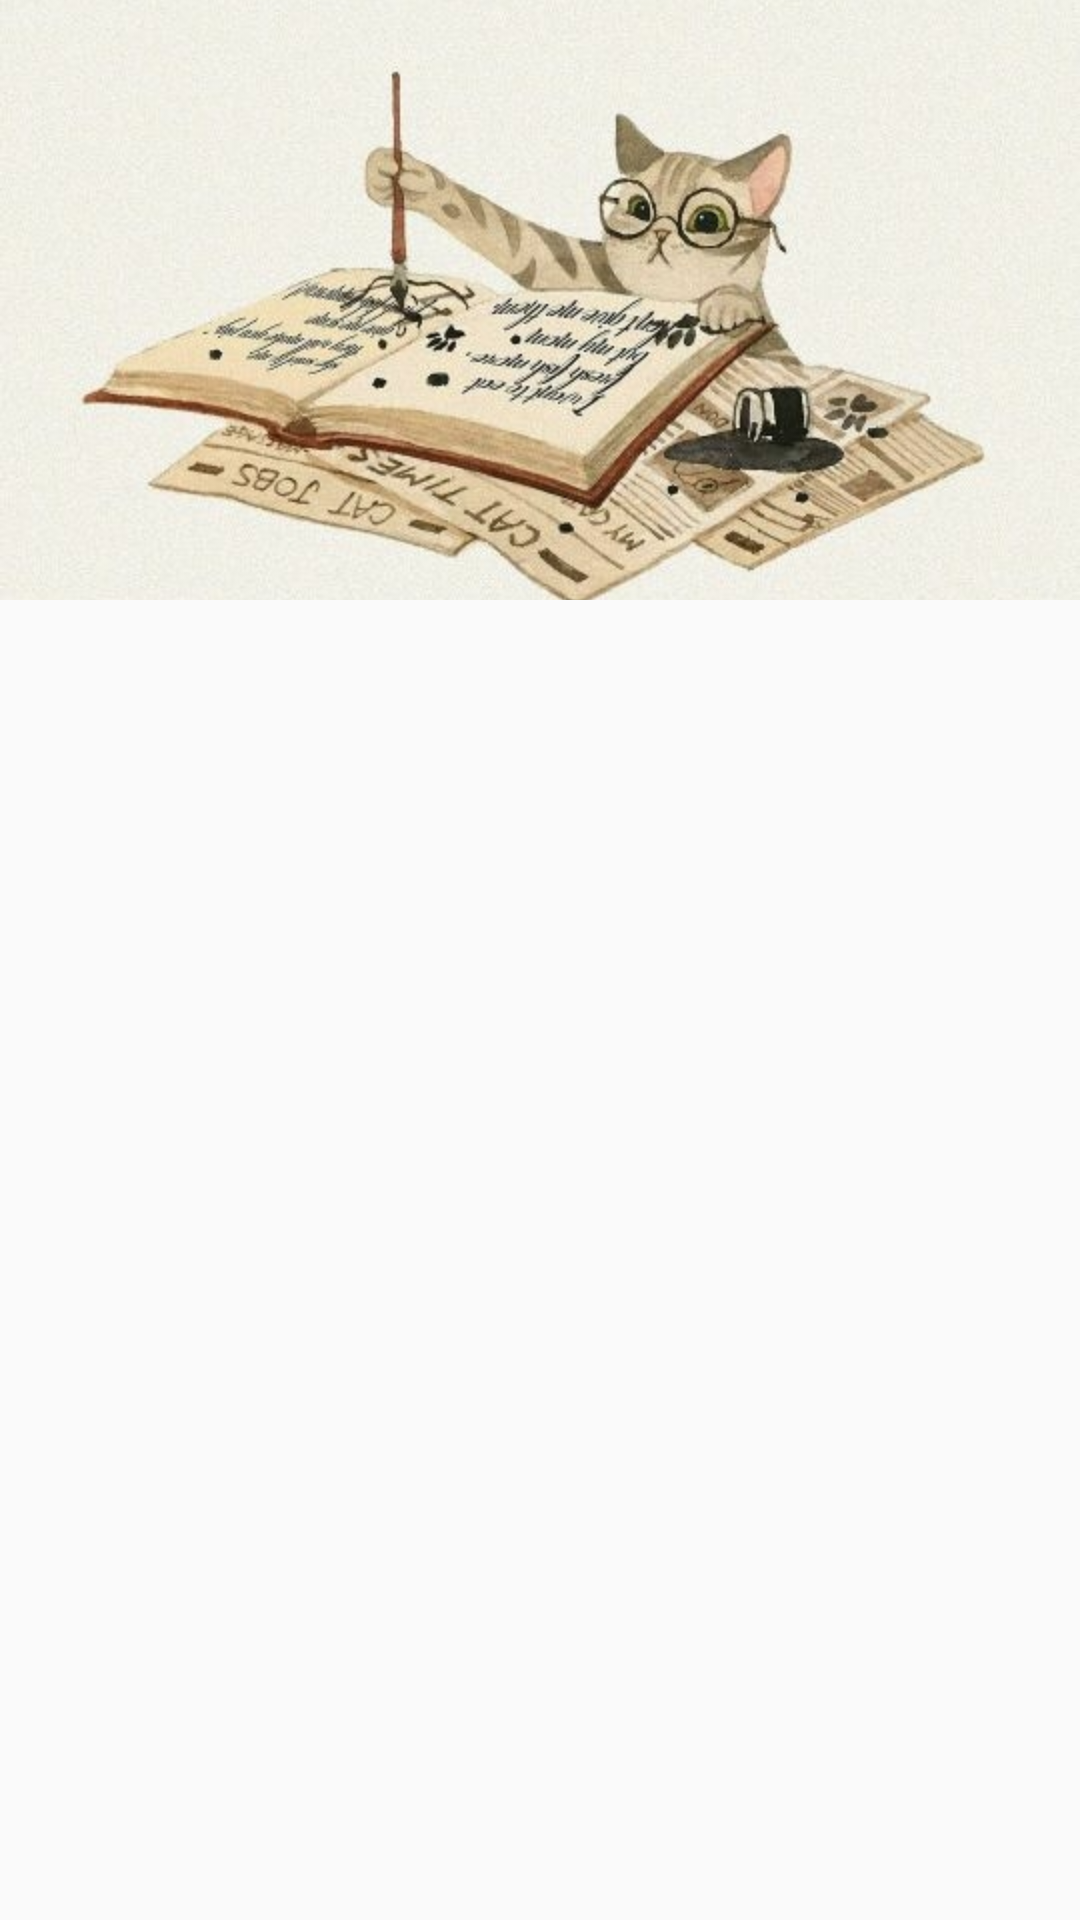

Layout XML and referenced resources for this Android screen:
<!-- AndroidManifest.xml: application theme AppTheme -->
<!-- res/layout/activity_today_course.xml -->
<?xml version="1.0" encoding="utf-8"?>

<LinearLayout xmlns:android="http://schemas.android.com/apk/res/android"
    xmlns:app="http://schemas.android.com/apk/res-auto"
    xmlns:tools="http://schemas.android.com/tools"
    android:layout_width="match_parent"
    android:layout_height="match_parent"
    android:orientation="vertical"
    tools:context="com.suda.yzune.wakeupschedule.view.activity.TodayCourseActivity">

    <ImageView
        android:id="@+id/headerBg"
        android:layout_width="match_parent"
        android:layout_height="200dp"
        android:src="@drawable/bg"
        android:scaleType="centerCrop"/>

    <android.support.v7.widget.RecyclerView
        android:id="@+id/rv_todayCourse"
        android:layout_width="match_parent"
        android:layout_height="match_parent"
        android:layout_marginTop="-80dp"/>

    <TextView
        android:layout_width="match_parent"
        android:layout_height="match_parent"
        android:gravity="center"
        android:textSize="16sp"
        android:text="今天没有课哦~\n\n要好好休息哦~"/>

</LinearLayout>
<!-- resources referenced by this layout -->
<resources>
  <!-- drawable bg: jpg bitmap (drawable, 155902 bytes) -->
  <style name="AppTheme" parent="Theme.AppCompat.Light.DarkActionBar">
          
          <item name="colorPrimary">@color/colorPrimary</item>
          <item name="colorPrimaryDark">@color/colorPrimaryDark</item>
          <item name="colorAccent">@color/colorAccent</item>
      </style>
  <color name="colorPrimary">#FF88CB</color>
  <color name="colorPrimaryDark">#d66fa9</color>
  <color name="colorAccent">#FF88CB</color>
</resources>
